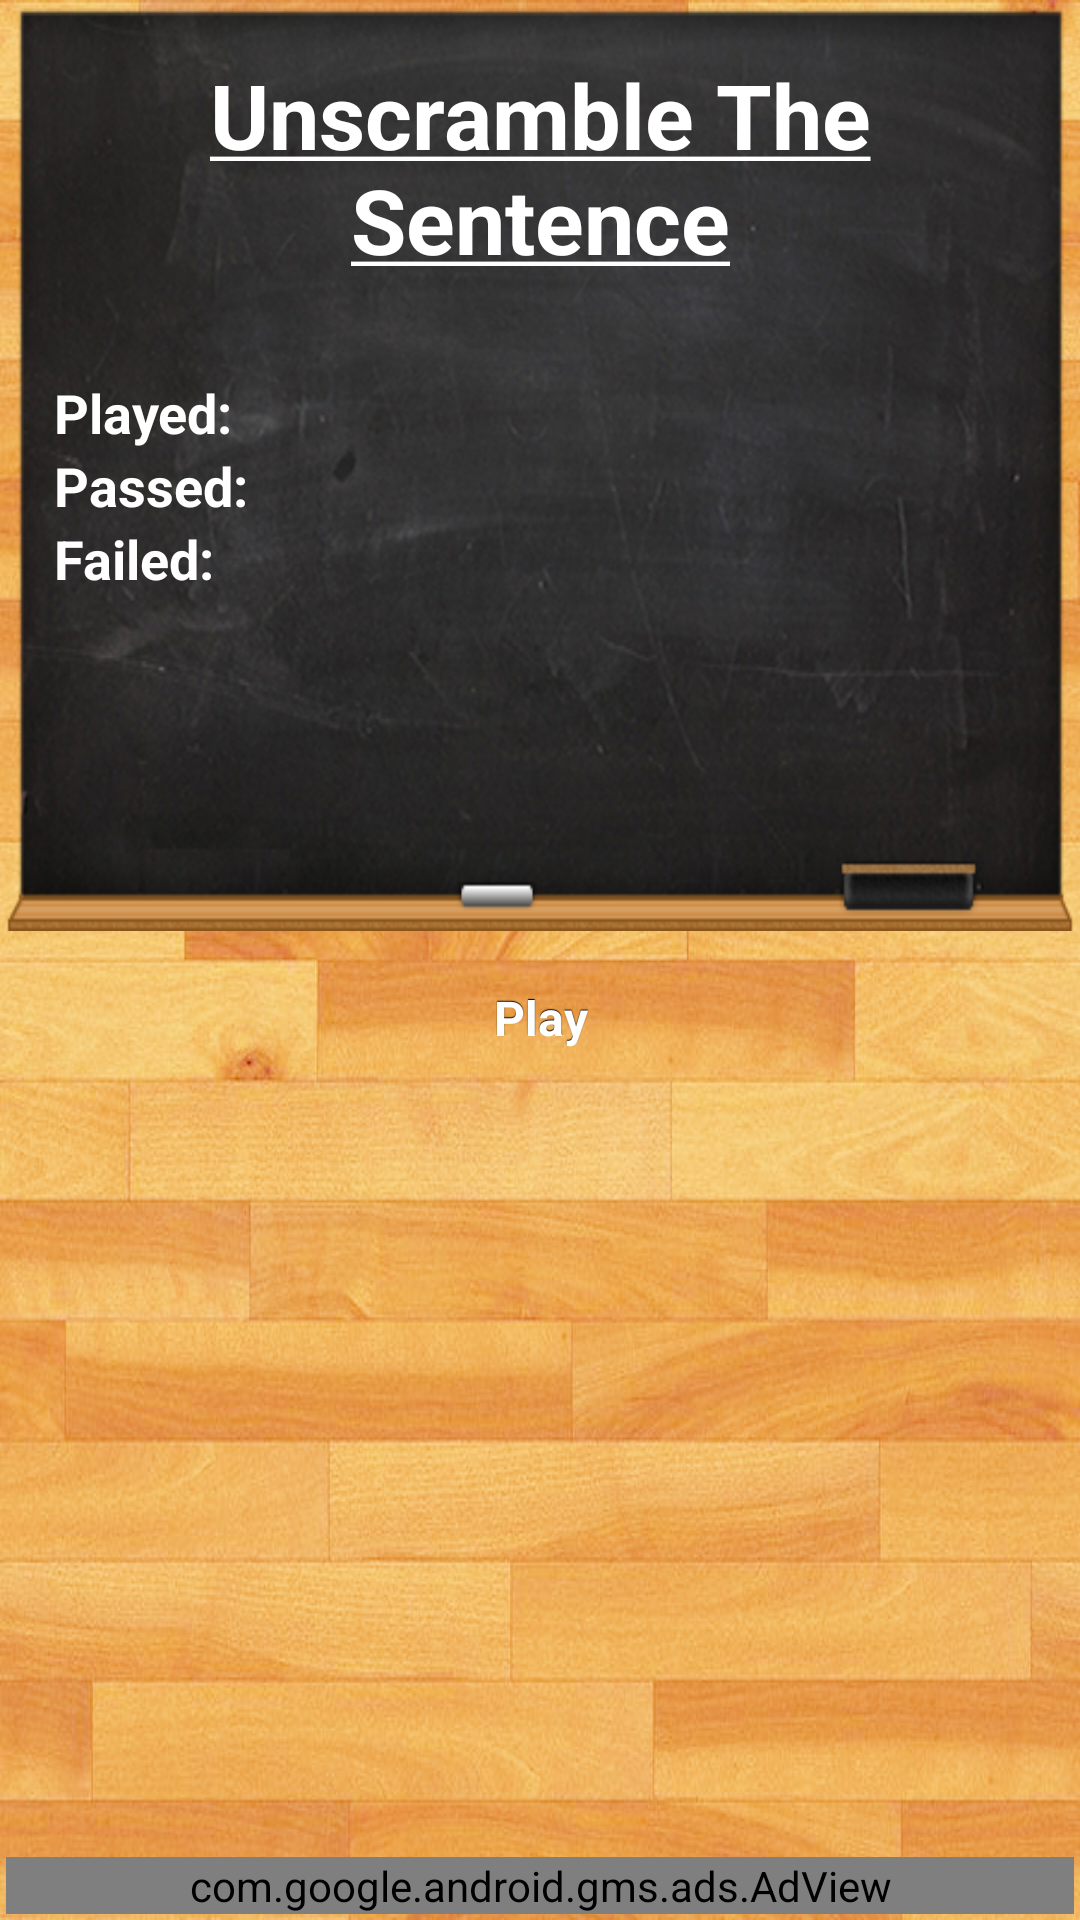

The Android layout XML behind this screen, and the referenced resources:
<!-- AndroidManifest.xml: application theme AppTheme -->
<!-- res/layout/activity_main.xml -->
<?xml version="1.0" encoding="utf-8"?>
<LinearLayout xmlns:android="http://schemas.android.com/apk/res/android"
    xmlns:tools="http://schemas.android.com/tools"
    xmlns:ads="http://schemas.android.com/apk/res-auto"
    android:layout_width="match_parent"
    android:layout_height="fill_parent"
    android:orientation="vertical"
    android:paddingBottom="@dimen/button_margin"
    android:paddingLeft="@dimen/button_margin"
    android:paddingRight="@dimen/button_margin"
    android:paddingTop="@dimen/button_margin"
    tools:context="org.example.unscramblethesentence.MainActivity"
    android:gravity="fill_vertical">

    <LinearLayout
        android:layout_width="match_parent"
        android:layout_height="0dp"
        android:layout_weight="1"
        android:orientation="vertical"
        android:background="@drawable/chalkboard">
        <ScrollView
            xmlns:android="http://schemas.android.com/apk/res/android"
            android:layout_width="match_parent"
            android:layout_height="match_parent">
            <LinearLayout
                android:layout_width="match_parent"
                android:layout_height="wrap_content"
                android:orientation="vertical">

                <TextView
                    android:layout_width="match_parent"
                    android:layout_height="wrap_content"
                    android:textSize="30sp"
                    android:textStyle="bold"
                    android:textColor="@color/colorWhite"
                    android:text="@string/app_name_underlined"
                    android:gravity="center_vertical|center_horizontal"
                    android:paddingLeft="@dimen/activity_horizontal_margin"
                    android:paddingRight="@dimen/activity_horizontal_margin"
                    android:paddingTop="@dimen/activity_vertical_margin"
                    android:paddingBottom="@dimen/activity_vertical_margin"/>

                <LinearLayout
                    android:layout_width="match_parent"
                    android:layout_height="wrap_content"
                    android:orientation="horizontal"
                    android:paddingLeft="@dimen/activity_horizontal_margin"
                    android:paddingRight="@dimen/activity_horizontal_margin"
                    android:paddingTop="@dimen/activity_vertical_margin">
                    <TextView
                        android:layout_width="0dp"
                        android:layout_weight="1"
                        android:layout_height="match_parent"
                        android:textSize="18sp"
                        android:textStyle="bold"
                        android:textColor="@color/colorWhite"
                        android:text="@string/playedLabel"
                        android:id="@+id/total" />
                    <TextView
                        android:layout_width="0dp"
                        android:layout_height="match_parent"
                        android:layout_weight="1"
                        android:textSize="18sp"
                        android:textStyle="bold"
                        android:textColor="@color/colorWhite"
                        android:text=""
                        android:gravity="end"
                        android:id="@+id/totalCount" />
                </LinearLayout>

                <LinearLayout
                    android:layout_width="match_parent"
                    android:layout_height="wrap_content"
                    android:orientation="horizontal"
                    android:paddingLeft="@dimen/activity_horizontal_margin"
                    android:paddingRight="@dimen/activity_horizontal_margin">
                    <TextView
                        android:layout_width="0dp"
                        android:layout_weight="1"
                        android:layout_height="match_parent"
                        android:textSize="18sp"
                        android:textStyle="bold"
                        android:textColor="@color/colorWhite"
                        android:text="@string/passedLabel"
                        android:id="@+id/passed" />
                    <TextView
                        android:layout_width="0dp"
                        android:layout_height="match_parent"
                        android:layout_weight="1"
                        android:textSize="18sp"
                        android:textStyle="bold"
                        android:textColor="@color/colorWhite"
                        android:text=""
                        android:gravity="end"
                        android:id="@+id/passedCount" />
                </LinearLayout>

                <LinearLayout
                    android:layout_width="match_parent"
                    android:layout_height="wrap_content"
                    android:orientation="horizontal"
                    android:paddingLeft="@dimen/activity_horizontal_margin"
                    android:paddingRight="@dimen/activity_horizontal_margin"
                    android:paddingBottom="@dimen/activity_vertical_margin">
                    <TextView
                        android:layout_width="0dp"
                        android:layout_weight="1"
                        android:layout_height="match_parent"
                        android:textSize="18sp"
                        android:textStyle="bold"
                        android:textColor="@color/colorWhite"
                        android:text="@string/failedLabel"
                        android:id="@+id/failed" />
                    <TextView
                        android:layout_width="0dp"
                        android:layout_height="match_parent"
                        android:layout_weight="1"
                        android:textSize="18sp"
                        android:textStyle="bold"
                        android:textColor="@color/colorWhite"
                        android:text=""
                        android:gravity="end"
                        android:id="@+id/failedCount" />
                </LinearLayout>

            </LinearLayout>
        </ScrollView>
    </LinearLayout>
    <LinearLayout
        android:layout_width="match_parent"
        android:layout_height="0dp"
        android:layout_weight="1"
        android:orientation="vertical"
        android:paddingBottom="@dimen/activity_vertical_margin"
        android:paddingLeft="@dimen/activity_horizontal_margin"
        android:paddingRight="@dimen/activity_horizontal_margin"
        android:paddingTop="@dimen/activity_vertical_margin"
        android:gravity="top">
        <Button
            android:layout_width="match_parent"
            android:layout_height="wrap_content"
            android:text="@string/playButtonLabel"
            android:id="@+id/playButton"
            android:enabled="true"
            android:onClick="play"
            android:layout_marginBottom="@dimen/button_margin"
            android:layout_marginTop="@dimen/button_margin"
            android:layout_marginLeft="@dimen/button_margin"
            android:layout_marginRight="@dimen/button_margin"/>

    </LinearLayout>

    <com.google.android.gms.ads.AdView
        android:id="@+id/bottomAdView"
        android:layout_width="match_parent"
        android:layout_height="wrap_content"
        android:layout_centerHorizontal="true"
        android:layout_alignParentBottom="true"
        ads:adSize="BANNER"
        ads:adUnitId="@string/banner_ad_unit_id_mainBottom">
    </com.google.android.gms.ads.AdView>
</LinearLayout>
<!-- resources referenced by this layout -->
<resources>
  <color name="colorWhite">#FFFFFF</color>
  <dimen name="activity_horizontal_margin">16dp</dimen>
  <dimen name="activity_vertical_margin">16dp</dimen>
  <dimen name="button_margin">2dp</dimen>
  <!-- drawable chalkboard: png bitmap (drawable-hdpi, 191332 bytes) -->
  <string name="app_name_underlined"><u>Unscramble The Sentence</u></string>
  <string name="banner_ad_unit_id_mainBottom">ca-app-pub-7874506947185490/2820828762</string>
  <string name="failedLabel">Failed:</string>
  <string name="passedLabel">Passed:</string>
  <string name="playButtonLabel">Play</string>
  <string name="playedLabel">Played:</string>
  <style name="AppTheme" parent="Theme.AppCompat.Light.NoActionBar">
          
          <item name="colorPrimary">@color/colorPrimary</item>
          <item name="colorPrimaryDark">@color/colorPrimaryDark</item>
          <item name="colorAccent">@color/colorAccent</item>
          <item name="android:buttonStyle">@style/button</item>
          <item name="android:windowBackground">@drawable/floor1</item>
          <item name="android:colorBackground">@drawable/floor1</item>
      </style>
  <color name="colorPrimary">#3F51B5</color>
  <color name="colorPrimaryDark">#303F9F</color>
  <color name="colorAccent">#FF4081</color>
  <style name="button" parent="@android:style/Widget.Button">
          <item name="android:gravity">center_vertical|center_horizontal</item>
          <item name="android:textColor">#FFFFFFFF</item>
          <item name="android:shadowColor">#FF000000</item>
          <item name="android:shadowDx">0</item>
          <item name="android:shadowDy">-1</item>
          <item name="android:shadowRadius">0.2</item>
          <item name="android:textSize">16dip</item>
          <item name="android:textStyle">bold</item>
          <item name="android:background">@drawable/button</item>
          <item name="android:focusable">true</item>
          <item name="android:clickable">true</item>
      </style>
  <!-- drawable floor1: png bitmap (drawable-hdpi, 769801 bytes) -->
</resources>
